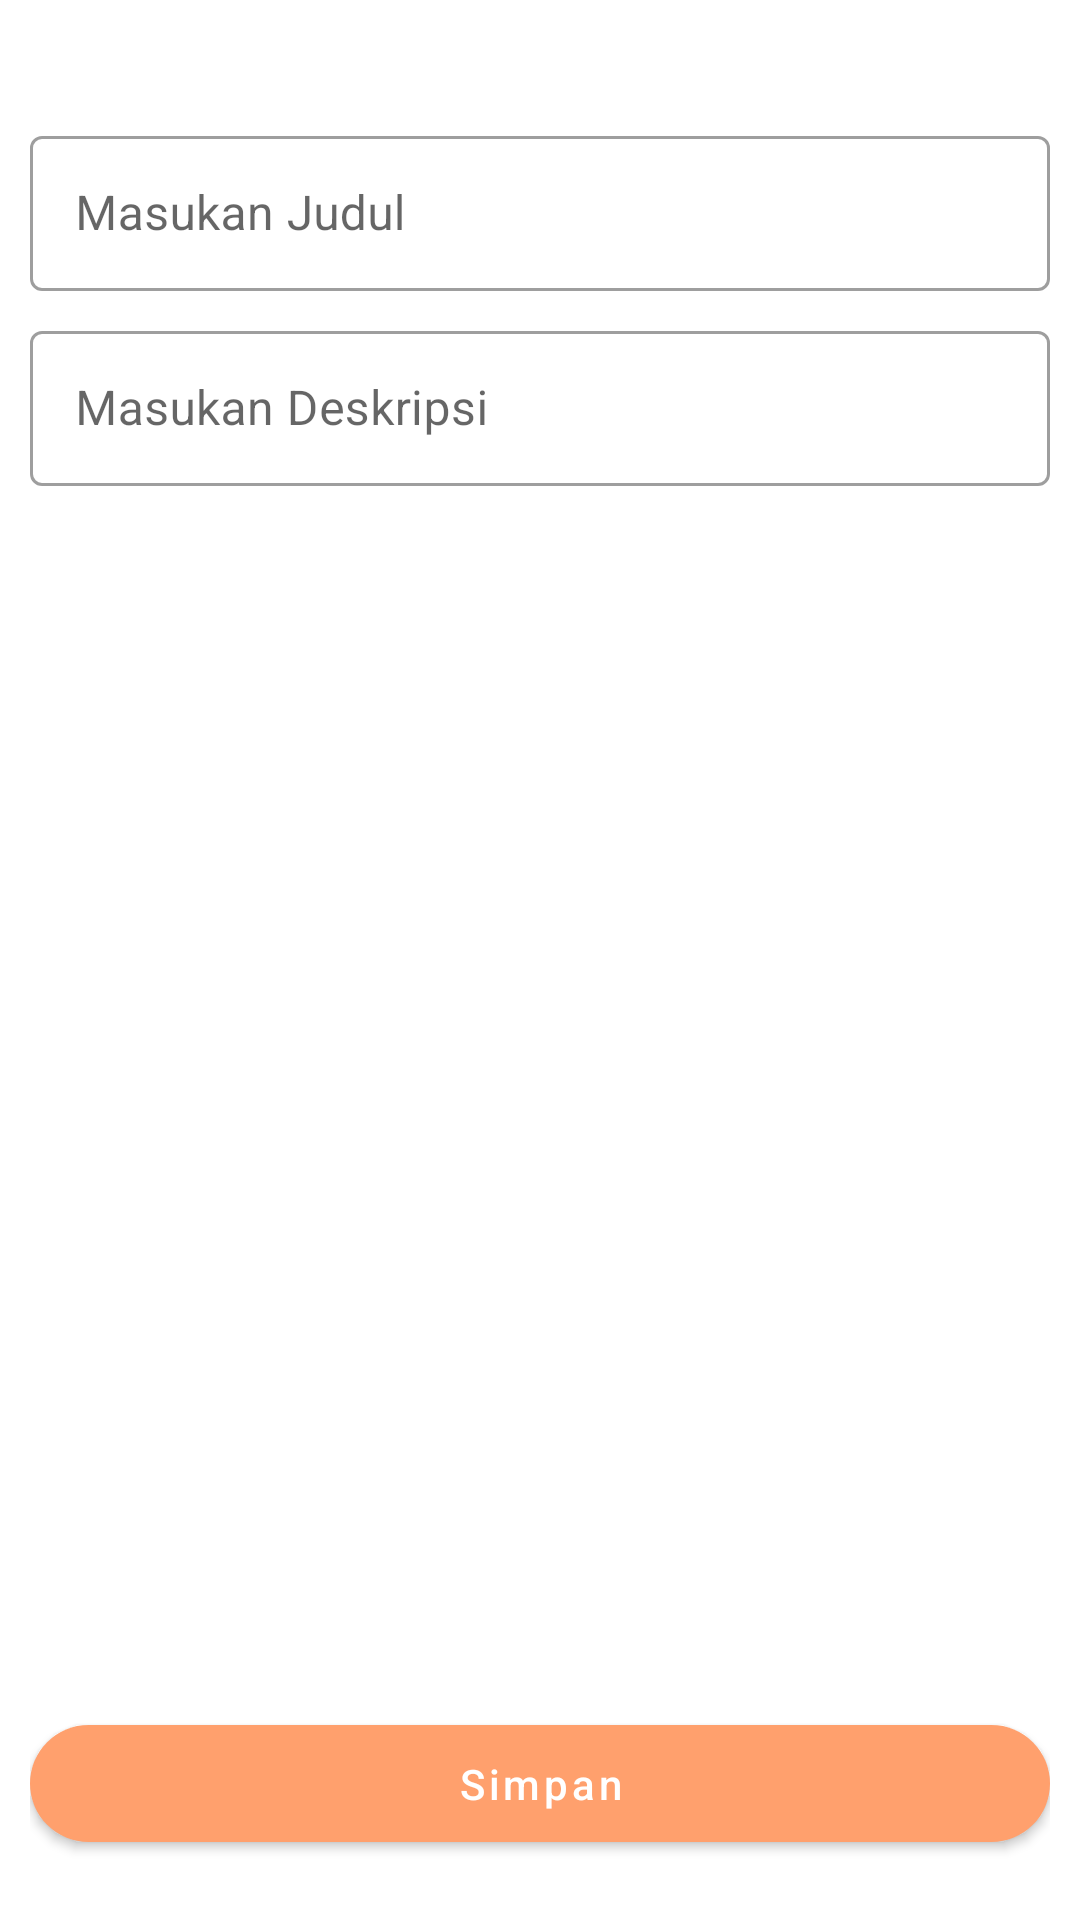

The Android layout XML behind this screen, and the referenced resources:
<!-- AndroidManifest.xml: application theme Theme.MovieMVVM -->
<!-- res/layout/activity_tambah_data.xml -->
<?xml version="1.0" encoding="utf-8"?>
<RelativeLayout xmlns:android="http://schemas.android.com/apk/res/android"
    xmlns:app="http://schemas.android.com/apk/res-auto"
    xmlns:tools="http://schemas.android.com/tools"
    android:layout_width="match_parent"
    android:layout_height="match_parent"
    android:orientation="vertical"
    android:padding="10dp">

    <com.google.android.material.textfield.TextInputLayout
        android:id="@+id/txtInputJudul"
        style="@style/Widget.MaterialComponents.TextInputLayout.OutlinedBox"
        android:layout_width="match_parent"
        android:layout_height="wrap_content"
        android:layout_marginTop="30dp">

        <com.google.android.material.textfield.TextInputEditText
            android:id="@+id/txtEditJudul"
            android:layout_width="match_parent"
            android:layout_height="wrap_content"
            android:hint="@string/masukan_judul"
            android:imeOptions="actionNext"
            android:inputType="textEmailAddress"
            android:maxLines="1"
            android:padding="15dp" />

    </com.google.android.material.textfield.TextInputLayout>

    <com.google.android.material.textfield.TextInputLayout
        android:id="@+id/txtInputDeskripsi"
        style="@style/Widget.MaterialComponents.TextInputLayout.OutlinedBox"
        android:layout_width="match_parent"
        android:layout_height="wrap_content"
        android:layout_below="@id/txtInputJudul"
        android:layout_marginTop="8dp">

        <com.google.android.material.textfield.TextInputEditText
            android:id="@+id/txtEditDeskripsi"
            android:layout_width="match_parent"
            android:layout_height="wrap_content"
            android:hint="@string/masukan_deskripsi"
            android:imeOptions="actionDone"
            android:inputType="textEmailAddress"
            android:padding="15dp" />

    </com.google.android.material.textfield.TextInputLayout>


    <com.google.android.material.button.MaterialButton
        android:id="@+id/btnSimpan"
        android:layout_width="match_parent"
        android:layout_height="wrap_content"
        android:padding="10dp"
        android:layout_marginBottom="10dp"
        android:text="@string/simpan"
        android:textAllCaps="false"
        android:textColor="@android:color/white"
        android:textSize="14sp"
        app:backgroundTint="@color/primaryLightColor"
        app:cornerRadius="20dp"
        android:layout_alignParentBottom="true" />

</RelativeLayout>
<!-- resources referenced by this layout -->
<resources>
  <color name="primaryLightColor">#ffa06d</color>
  <string name="masukan_deskripsi">Masukan Deskripsi</string>
  <string name="masukan_judul">Masukan Judul</string>
  <string name="simpan">Simpan</string>
  <style name="Theme.MovieMVVM" parent="Theme.MaterialComponents.DayNight.DarkActionBar">
          
          <item name="colorPrimary">@color/primaryColor</item>
          <item name="colorPrimaryVariant">@color/primaryDarkColor</item>
          <item name="colorOnPrimary">@color/primaryLightColor</item>
          
          <item name="colorSecondary">@color/secondaryColor</item>
          <item name="colorSecondaryVariant">@color/secondaryLightColor</item>
          <item name="colorOnSecondary">@color/secondaryDarkColor</item>
          
          <item name="android:statusBarColor" tools:targetApi="21">?attr/colorPrimaryVariant</item>
          
      </style>
  <color name="primaryColor">#ff6e40</color>
  <color name="primaryDarkColor">#c53d13</color>
  <color name="secondaryColor">#dd2c00</color>
  <color name="secondaryLightColor">#ff6434</color>
  <color name="secondaryDarkColor">#a30000</color>
</resources>
